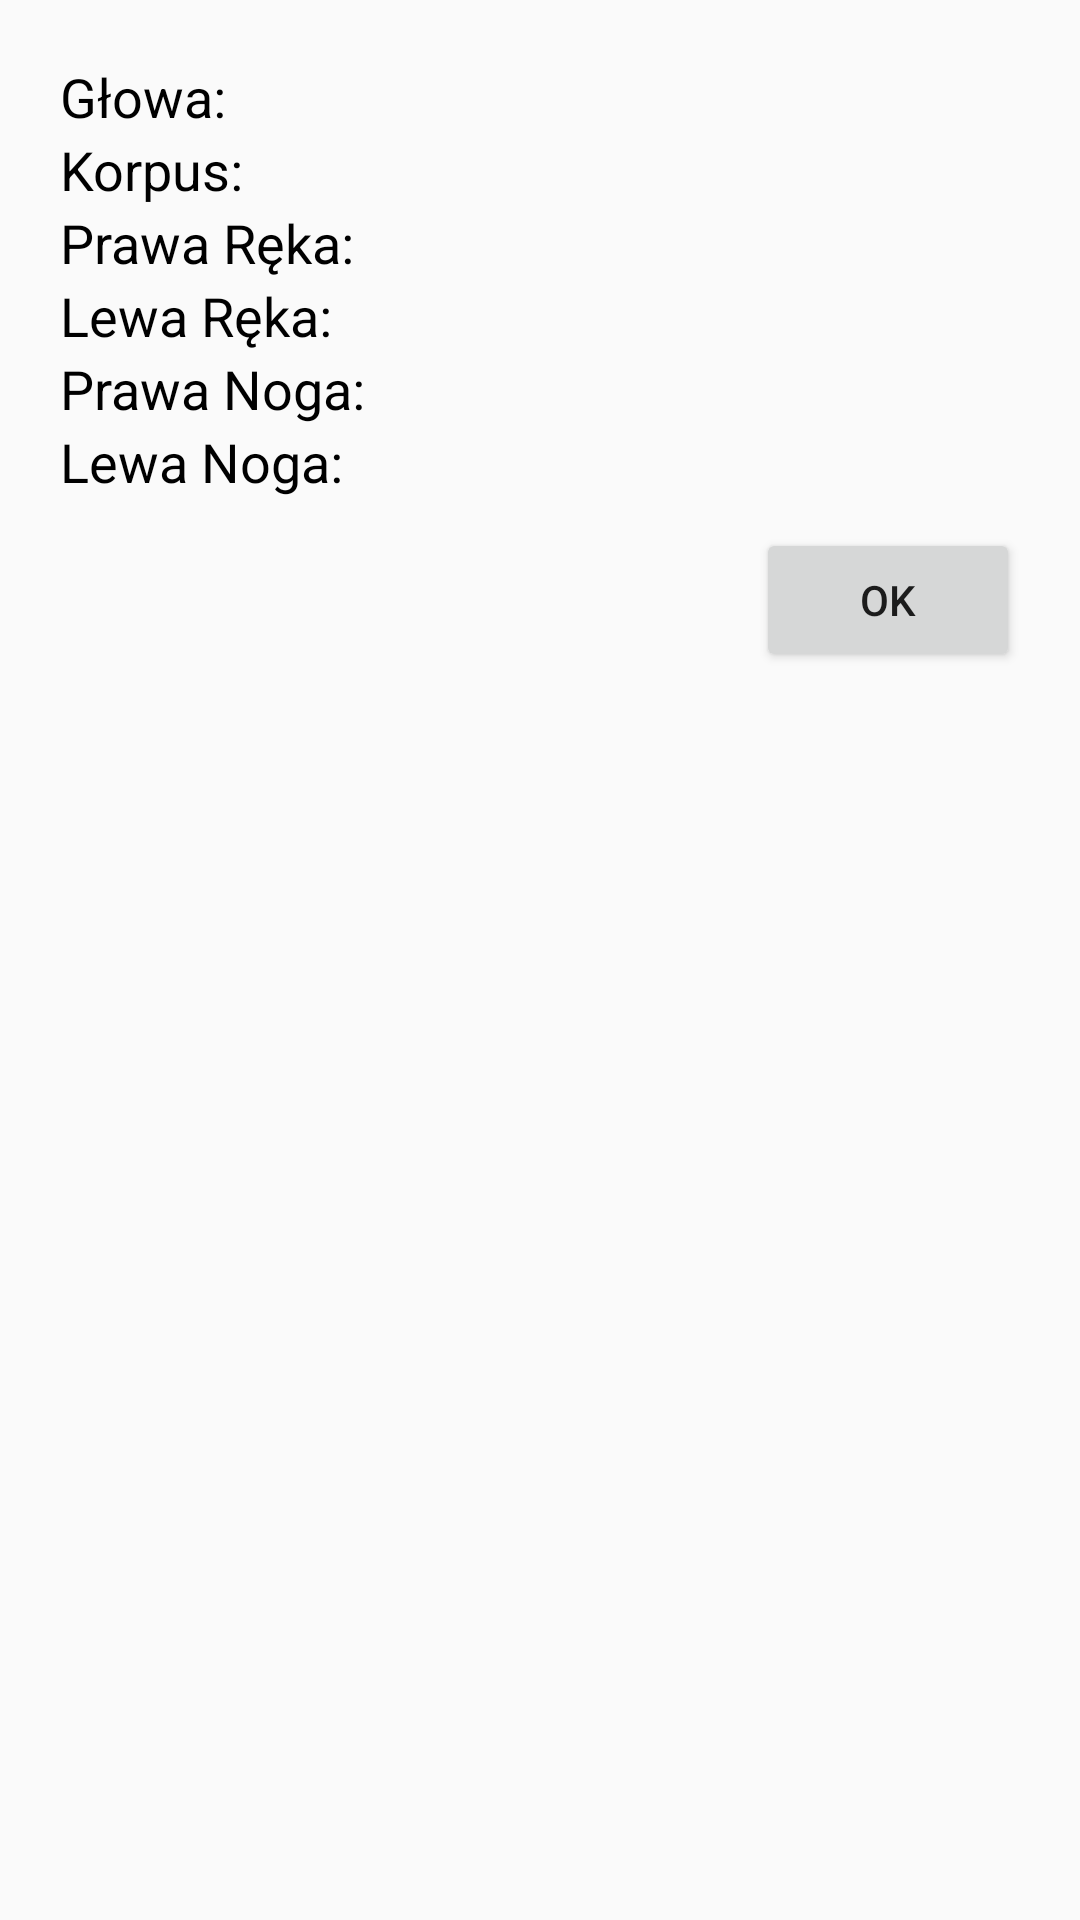

Layout XML and referenced resources for this Android screen:
<!-- AndroidManifest.xml: application theme Theme.Warhammer_Card -->
<!-- res/layout/pancerz_dialog.xml -->
<?xml version="1.0" encoding="utf-8"?>
<LinearLayout xmlns:android="http://schemas.android.com/apk/res/android"
    android:layout_width="match_parent"
    android:layout_height="wrap_content"
    android:padding="20dp"
    android:orientation="vertical"
  >

    <TextView
        android:id="@+id/glowaTekst"
        android:layout_width="wrap_content"
        android:layout_height="wrap_content"
        android:text="Głowa:"
        android:textSize="18sp"
        android:textColor="@color/black"/>

    <TextView
        android:id="@+id/korpusText"
        android:layout_width="wrap_content"
        android:layout_height="wrap_content"
        android:text="Korpus:"
        android:textSize="18sp"
        android:textColor="@color/black"/>

    <TextView
        android:id="@+id/prawaRenkaText"
        android:layout_width="wrap_content"
        android:layout_height="wrap_content"
        android:text="Prawa Ręka:"
        android:textSize="18sp"
        android:textColor="@color/black"/>

    <TextView
        android:id="@+id/lewaRekaText"
        android:layout_width="wrap_content"
        android:layout_height="wrap_content"
        android:text="Lewa Ręka:"
        android:textSize="18sp"
        android:textColor="@color/black"/>

    <TextView
        android:id="@+id/prawaNogaText"
        android:layout_width="wrap_content"
        android:layout_height="wrap_content"
        android:text="Prawa Noga:"
        android:textSize="18sp"
        android:textColor="@color/black"/>

    <TextView
        android:id="@+id/lewaNogaText"
        android:layout_width="wrap_content"
        android:layout_height="wrap_content"
        android:text="Lewa Noga:"
        android:textSize="18sp"
        android:textColor="@color/black"/>

    <LinearLayout
        android:layout_width="match_parent"
        android:layout_height="wrap_content"
        android:orientation="horizontal"
        android:gravity="end"
        android:paddingTop="10dp">

        <Button
            android:id="@+id/buttonOk"
            android:layout_width="wrap_content"
            android:layout_height="wrap_content"
            android:text="OK"
            android:layout_marginStart="10dp"/>
    </LinearLayout>

</LinearLayout>
<!-- resources referenced by this layout -->
<resources>
  <color name="black">#FF000000</color>
  <style name="Theme.Warhammer_Card" parent="Theme.AppCompat.Light">
          
          <item name="colorPrimary">#9A6A4611</item>
          <item name="colorPrimaryVariant">#9A6A4611</item>
          <item name="colorOnPrimary">#E66E778B</item>
          
          <item name="colorSecondary">@color/teal_200</item>
          <item name="colorSecondaryVariant">@color/teal_700</item>
          <item name="colorOnSecondary">@color/black</item>
          
          <item name="android:statusBarColor">?attr/colorPrimaryVariant</item>
          <item name="buttonStyle">@style/Widget.AppCompat.Button</item>
          <item name="android:buttonStyle">@null</item>
  
          
      </style>
  <color name="teal_200">#FF03DAC5</color>
  <color name="teal_700">#FF018786</color>
</resources>
